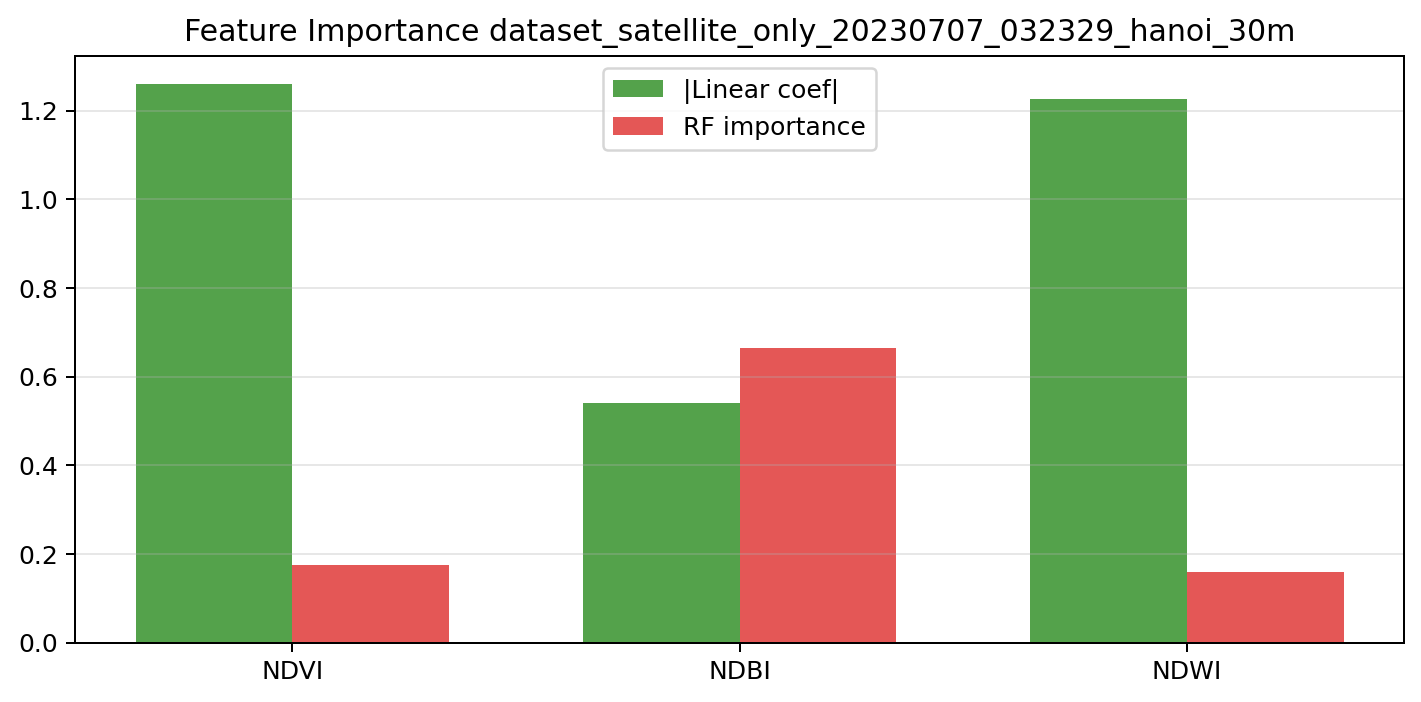

The table this chart was drawn from, first rows:
feature, linear_abs_standardized_coefficient, random_forest_importance, permutation_importance, vif
NDVI, 1.261, 0.1759, 0.2714, 21.09
NDBI, 0.541, 0.6649, 0.8005, 1.352
NDWI, 1.226, 0.1592, 0.2846, 20.05
